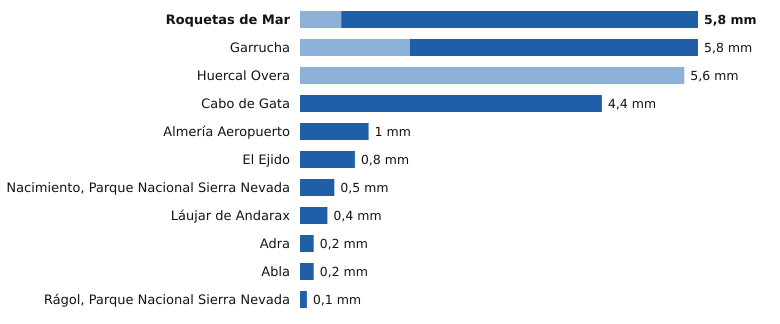

Values plotted in this chart, from the file beside it:
estacion, provincia, indicativo, mm_6_dias_anteriores, mm_hoy, mm_7_dias, horas_de_hoy
Roquetas de Mar, Almería, 6293X, 0.6, 5.2, 5.8, 21
Garrucha, Almería, 6340X, 1.6, 4.2, 5.8, 21
Huercal Overa, Almería, 6367X, 5.6, 0.0, 5.6, 21
Cabo de Gata, Almería, 6329X, 0.0, 4.4, 4.4, 20
Almería Aeropuerto, Almería, 6325O, 0.0, 1.0, 1.0, 21
El Ejido, Almería, 6291B, 0.0, 0.8, 0.8, 21
Nacimiento, Parque Nacional Sierra Nevad…, Almería, 6335O, 0.0, 0.5, 0.5, 21
Láujar de Andarax, Almería, 6307X, 0.0, 0.4, 0.4, 20
Adra, Almería, 6277C, 0.0, 0.2, 0.2, 21
Abla, Almería, 6302X, 0.0, 0.2, 0.2, 21
Rágol, Parque Nacional Sierra Nevada, Almería, 6312E, 0.0, 0.1, 0.1, 21
